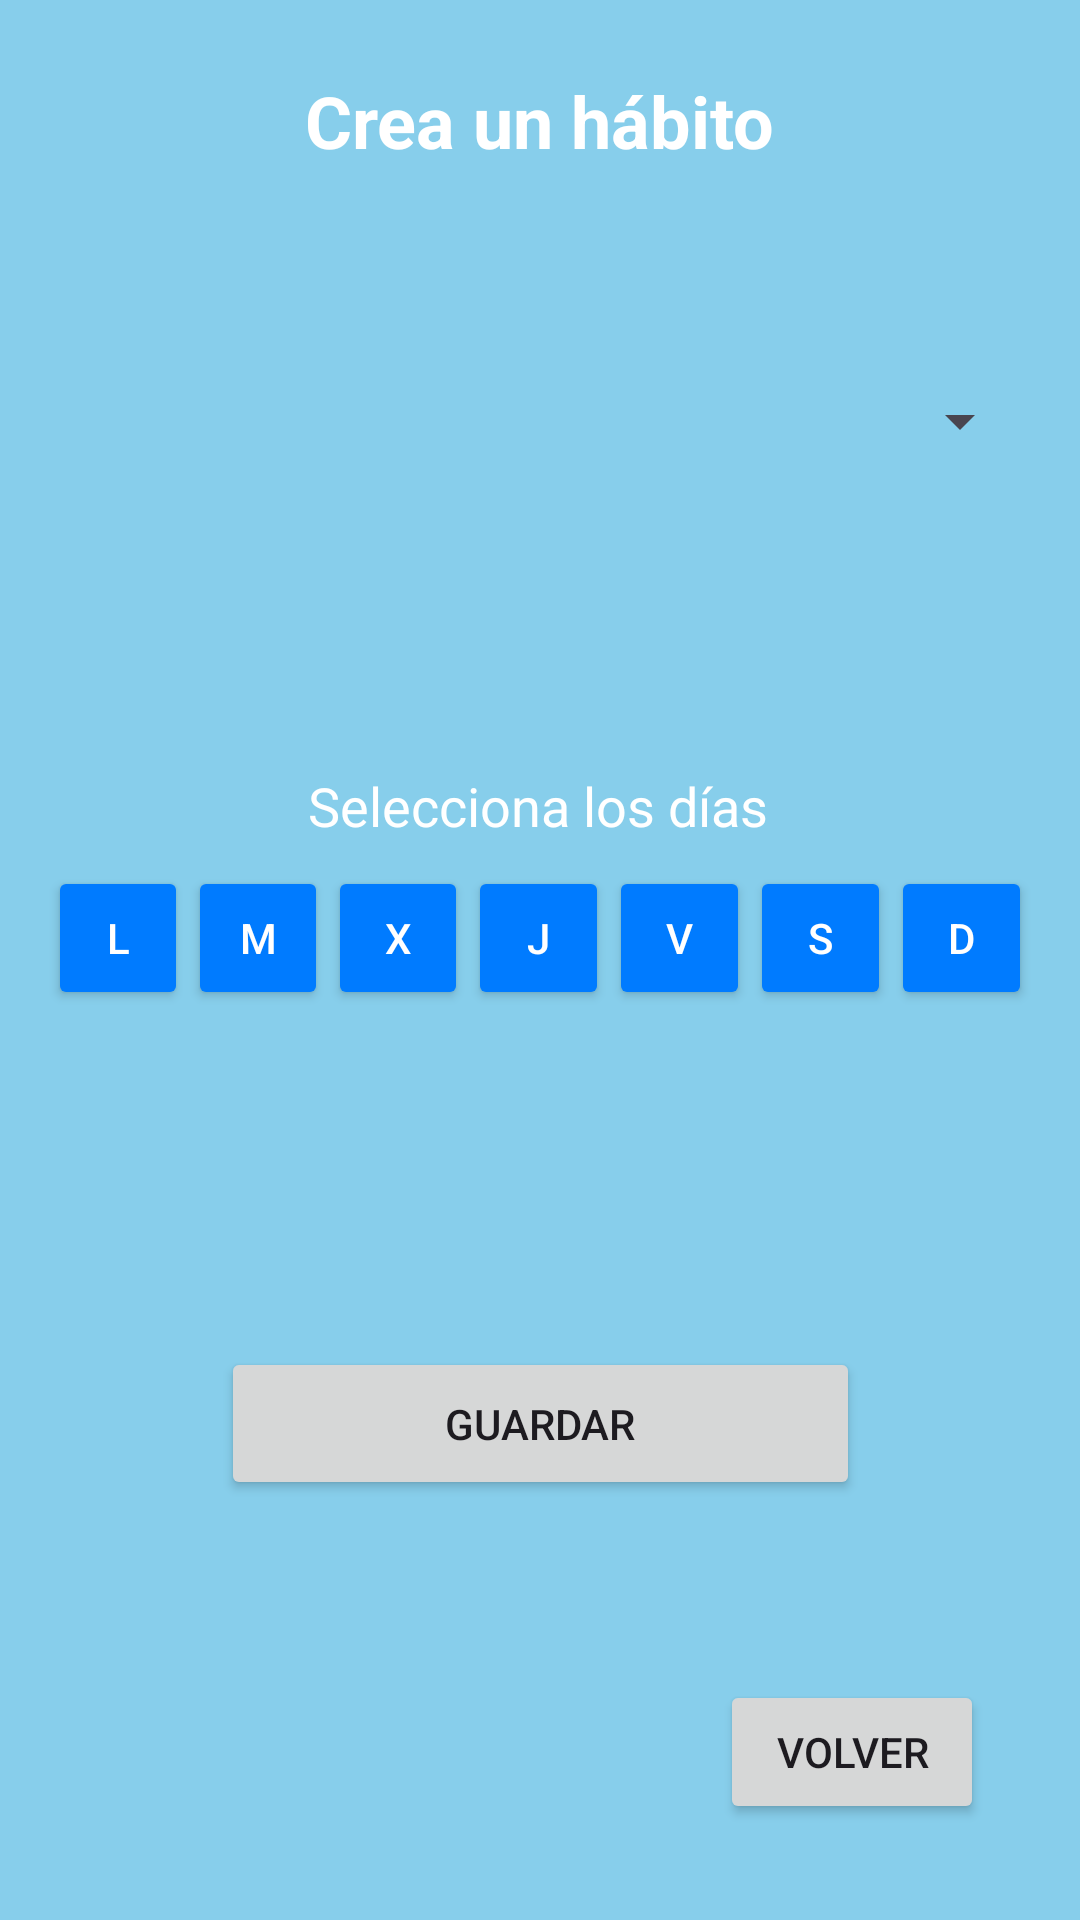

Write the Android layout XML for this screen, with the resource values it uses.
<!-- AndroidManifest.xml: application theme Theme.HabitosApp -->
<!-- res/layout/activity_create_habit.xml -->
<?xml version="1.0" encoding="utf-8"?>
<androidx.constraintlayout.widget.ConstraintLayout xmlns:android="http://schemas.android.com/apk/res/android"
    xmlns:app="http://schemas.android.com/apk/res-auto"
    android:layout_width="match_parent"
    android:layout_height="match_parent"
    android:background="#87CEEB"
    android:padding="16dp">


    <TextView
        android:id="@+id/titleTextView"
        android:layout_width="wrap_content"
        android:layout_height="wrap_content"
        android:layout_marginTop="8dp"
        android:text="@string/create_habit_title"
        android:textColor="#FFFFFF"
        android:textSize="24sp"
        android:textStyle="bold"
        app:layout_constraintEnd_toEndOf="parent"
        app:layout_constraintStart_toStartOf="parent"
        app:layout_constraintTop_toTopOf="parent" />


    <Spinner
        android:id="@+id/habitSpinner"
        android:layout_width="0dp"
        android:layout_height="48dp"
        android:layout_marginTop="60dp"
        app:layout_constraintEnd_toEndOf="parent"
        app:layout_constraintHorizontal_bias="0.0"
        app:layout_constraintStart_toStartOf="parent"
        app:layout_constraintTop_toBottomOf="@id/titleTextView" />

    <TextView
        android:id="@+id/selectDaysTextView"
        android:layout_width="wrap_content"
        android:layout_height="wrap_content"
        android:layout_marginTop="92dp"
        android:text="@string/select_days_title"
        android:textColor="#FFFFFF"
        android:textSize="18sp"
        app:layout_constraintEnd_toEndOf="parent"
        app:layout_constraintHorizontal_bias="0.497"
        app:layout_constraintStart_toStartOf="parent"
        app:layout_constraintTop_toBottomOf="@+id/habitSpinner" />

    <LinearLayout
        android:id="@+id/daysContainer"
        android:layout_width="match_parent"
        android:layout_height="wrap_content"
        android:orientation="horizontal"
        app:layout_constraintTop_toBottomOf="@id/selectDaysTextView"
        android:layout_marginTop="8dp"
        android:gravity="center">

        <Button
            android:id="@+id/buttonMonday"
            android:layout_width="0dp"
            android:layout_height="wrap_content"
            android:layout_weight="1"
            android:text="@string/day_monday"
            android:textColor="#FFFFFF"
            android:backgroundTint="#007BFF"
            android:padding="8dp" />

        <Button
            android:id="@+id/buttonTuesday"
            android:layout_width="0dp"
            android:layout_height="wrap_content"
            android:layout_weight="1"
            android:text="@string/day_tuesday"
            android:textColor="#FFFFFF"
            android:backgroundTint="#007BFF"
            android:padding="8dp" />

        <Button
            android:id="@+id/buttonWednesday"
            android:layout_width="0dp"
            android:layout_height="wrap_content"
            android:layout_weight="1"
            android:text="@string/day_wednesday"
            android:textColor="#FFFFFF"
            android:backgroundTint="#007BFF"
            android:padding="8dp" />

        <Button
            android:id="@+id/buttonThursday"
            android:layout_width="0dp"
            android:layout_height="wrap_content"
            android:layout_weight="1"
            android:backgroundTint="#007BFF"
            android:padding="8dp"
            android:text="@string/day_thursday"
            android:textColor="#FFFFFF" />

        <Button
            android:id="@+id/buttonFriday"
            android:layout_width="0dp"
            android:layout_height="wrap_content"
            android:layout_weight="1"
            android:text="@string/day_friday"
            android:textColor="#FFFFFF"
            android:backgroundTint="#007BFF"
            android:padding="8dp" />

        <Button
            android:id="@+id/buttonSaturday"
            android:layout_width="0dp"
            android:layout_height="wrap_content"
            android:layout_weight="1"
            android:text="@string/day_saturday"
            android:textColor="#FFFFFF"
            android:backgroundTint="#007BFF"
            android:padding="8dp" />

        <Button
            android:id="@+id/buttonSunday"
            android:layout_width="0dp"
            android:layout_height="wrap_content"
            android:layout_weight="1"
            android:text="@string/day_sunday"
            android:textColor="#FFFFFF"
            android:backgroundTint="#007BFF"
            android:padding="8dp" />
    </LinearLayout>

    <Button
        android:id="@+id/saveButton"
        android:layout_width="213dp"
        android:layout_height="51dp"
        android:layout_marginTop="32dp"
        android:layout_marginBottom="124dp"
        android:text="@string/save_button"
        app:layout_constraintBottom_toBottomOf="parent"
        app:layout_constraintEnd_toEndOf="parent"
        app:layout_constraintStart_toStartOf="parent"
        app:layout_constraintVertical_bias="0.652" />

    <Button
        android:id="@+id/backButton"
        android:layout_width="wrap_content"
        android:layout_height="wrap_content"
        android:layout_margin="16dp"
        android:layout_marginEnd="16dp"
        android:layout_marginBottom="36dp"
        android:text="@string/back_button"
        app:layout_constraintBottom_toBottomOf="parent"
        app:layout_constraintEnd_toEndOf="parent"
        app:layout_constraintHorizontal_bias="1.0"
        app:layout_constraintStart_toEndOf="@+id/saveButton" />

</androidx.constraintlayout.widget.ConstraintLayout>
<!-- resources referenced by this layout -->
<resources>
  <string name="back_button">Volver</string>
  <string name="create_habit_title">Crea un hábito</string>
  <string name="day_friday">V</string>
  <string name="day_monday">L</string>
  <string name="day_saturday">S</string>
  <string name="day_sunday">D</string>
  <string name="day_thursday">J</string>
  <string name="day_tuesday">M</string>
  <string name="day_wednesday">X</string>
  <string name="save_button">Guardar</string>
  <string name="select_days_title">Selecciona los días</string>
  <style name="Theme.HabitosApp" parent="Base.Theme.HabitosApp" />
  <style name="Base.Theme.HabitosApp" parent="Theme.Material3.DayNight.NoActionBar">
          
          
      </style>
</resources>
